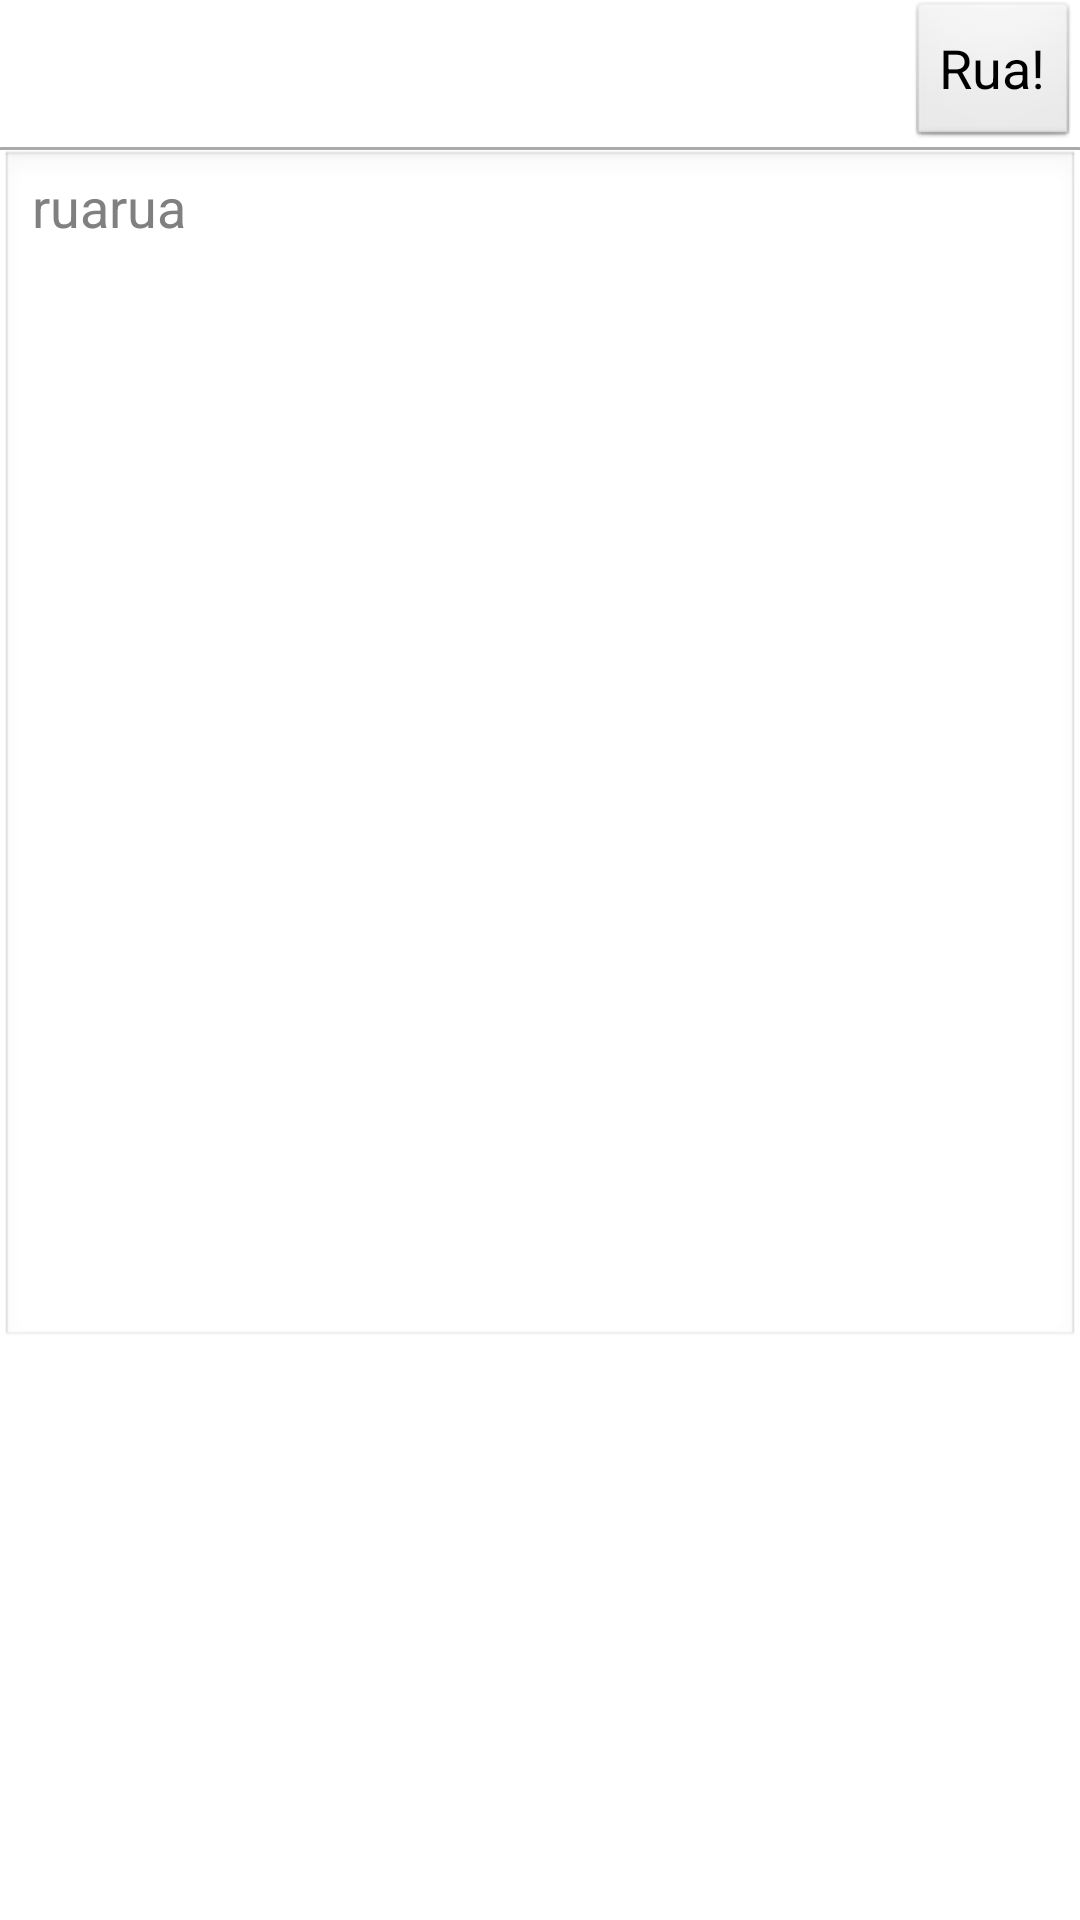

Here is an Android app screen rendered from its layout file. Give the layout XML and the strings, colors and styles it references.
<!-- AndroidManifest.xml: activity theme android:Theme.Black.NoTitleBar -->
<!-- res/layout/activity_btn.xml -->
<?xml version="1.0" encoding="utf-8"?>

<LinearLayout xmlns:android="http://schemas.android.com/apk/res/android"
    android:layout_width="match_parent"
    android:layout_height="match_parent"
    android:background="@android:color/white"
    android:orientation="vertical" >

    <FrameLayout
        android:layout_width="match_parent"
        android:layout_height="50dp"
       >

        <Button
            android:id="@+id/button1"
            android:layout_width="wrap_content"
            android:layout_height="match_parent"
            android:layout_gravity="right"
            android:text="Rua!"
            android:textColor="@android:color/black"
            android:textSize="18sp"  />
        <View
            android:layout_width="match_parent"
            android:layout_height="1dp"
            android:layout_gravity="bottom"
            android:background="@android:color/darker_gray" />
    </FrameLayout>

    <EditText
        android:id="@+id/edit1"
        android:layout_width="match_parent"
        android:layout_height="400dp"
        android:gravity="top"
        android:hint="ruarua" />

</LinearLayout>
<!-- resources referenced by this layout -->
<resources>

</resources>
